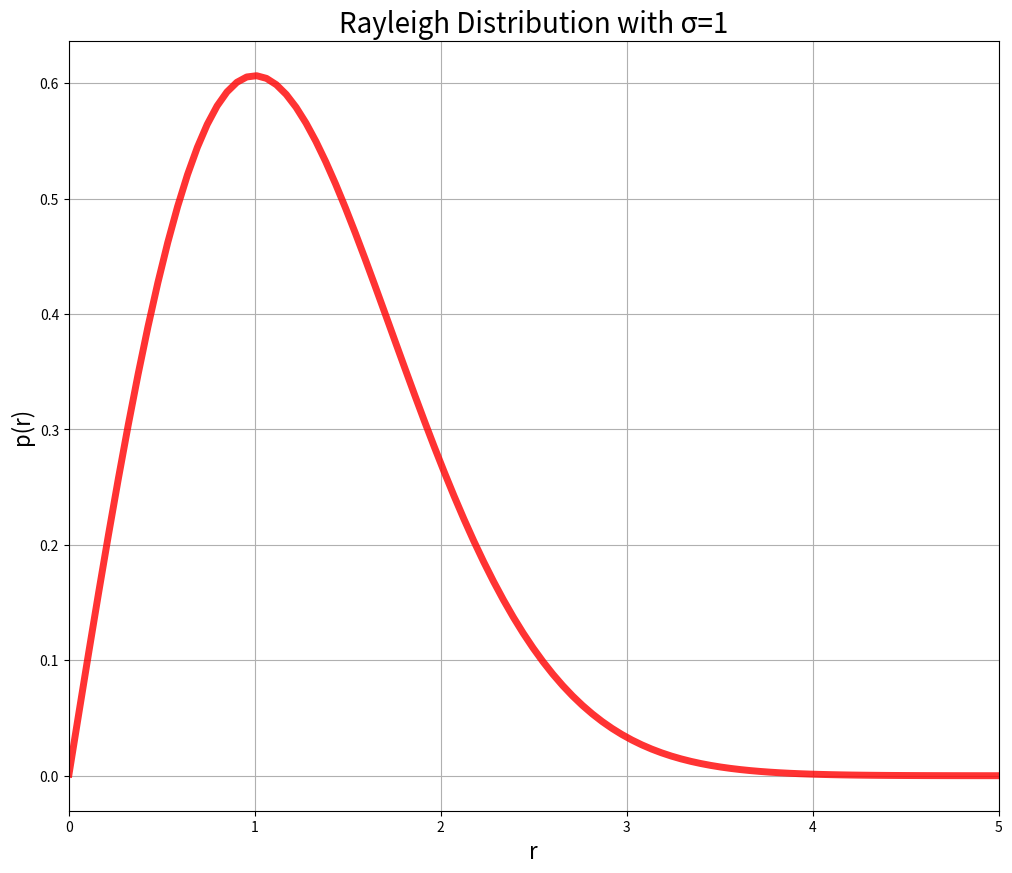

The matplotlib source for this figure:
# -*- coding: utf-8 -*-
"""
Created on Tue Apr  6 23:58:43 2021

[redacted]
"""

import numpy as np
from numpy import random
import matplotlib.pyplot as plt
import seaborn as sns
import math

"Plan A"
'sns.distplot(random.rayleigh(size=1000), hist=False)'

"Plan B"
'''
sigma = 1
r = np.arange(0, 5.1, 0.1)
pr = (r/sigma**2)*math.exp(-r**2/2*sigma**2)
pr1 = np.vectorize(pr)
plt.plot(r, pr1, 'b')
'''

"Plan C"
from scipy.stats import rayleigh
import matplotlib.pyplot as plt
fig, ax = plt.subplots(1, 1)

mean, var, skew, kurt = rayleigh.stats(moments='mvsk')

x = np.linspace(rayleigh.ppf(0.000001),
                rayleigh.ppf(0.999999), 100)
ax.plot(x, rayleigh.pdf(x),
       'r-', lw=5, alpha=0.8, label='rayleigh pdf')


plt.grid()
plt.title('Rayleigh Distribution with σ=1', fontsize=20)
plt.ylabel('p(r)', fontsize=16)
plt.xlabel('r', fontsize=16)
plt.xlim([0,5])
fig = plt.gcf()
fig.set_size_inches(12,10)
plt.show()
